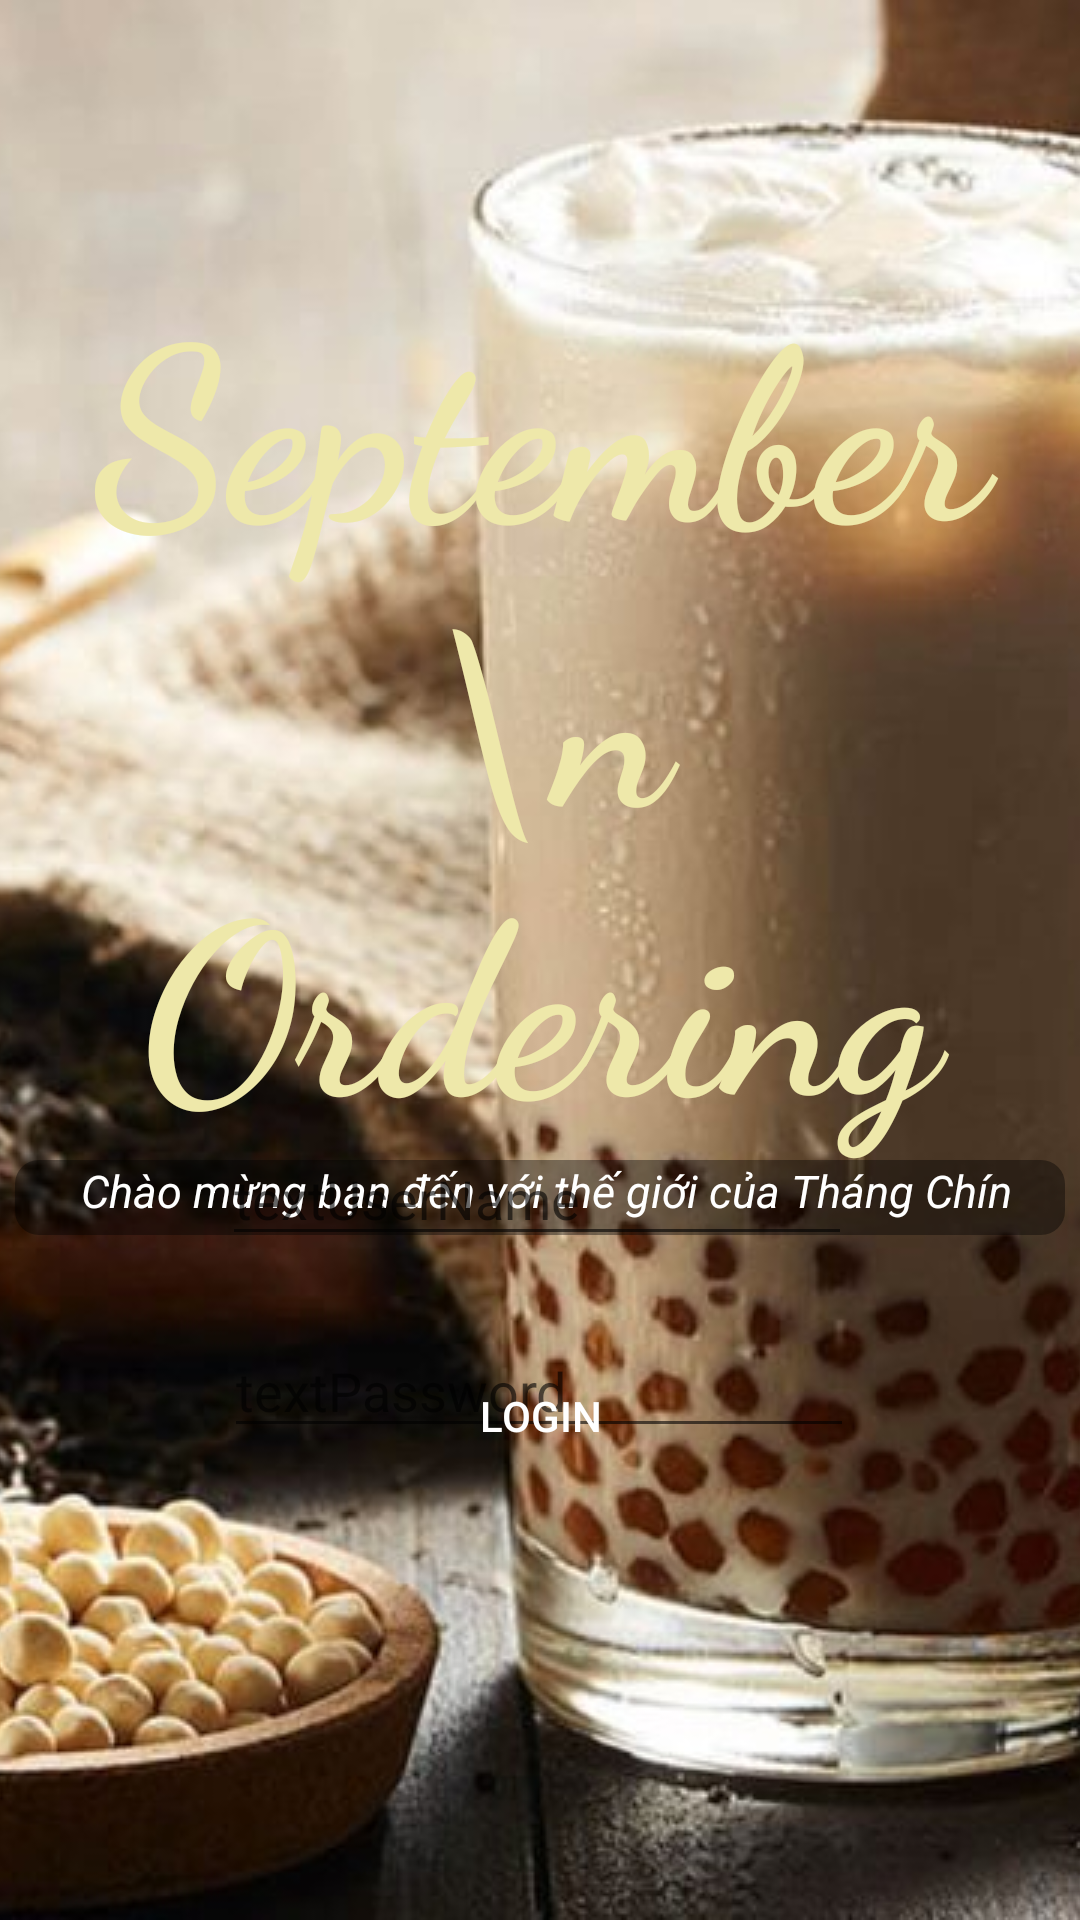

Reconstruct the res/layout file that produces this screen, plus the resources it refers to.
<!-- AndroidManifest.xml: application theme Theme.Ordering -->
<!-- res/layout/activity_login.xml -->
<?xml version="1.0" encoding="utf-8"?>
<androidx.constraintlayout.widget.ConstraintLayout xmlns:android="http://schemas.android.com/apk/res/android"
    xmlns:app="http://schemas.android.com/apk/res-auto"
    xmlns:tools="http://schemas.android.com/tools"
    android:layout_width="match_parent"
    android:layout_height="match_parent"
    tools:context="com.example.ordering.activities.LoginActivity">

    <ImageView
        android:id="@+id/imageView2"
        android:layout_width="match_parent"
        android:layout_height="match_parent"
        android:foreground="@drawable/blur_background"
        android:scaleType="centerCrop"
        android:src="@drawable/bgintro1" />

    <ImageView
        android:id="@+id/imageView"
        android:layout_width="300dp"
        android:layout_height="150dp"
        app:layout_constraintBottom_toTopOf="@+id/btnLogin"
        app:layout_constraintEnd_toEndOf="parent"
        app:layout_constraintStart_toStartOf="parent"
        app:layout_constraintTop_toBottomOf="@+id/textView4"
        app:srcCompat="@drawable/blur_white" />

    <TextView
        android:id="@+id/textView3"
        android:layout_width="wrap_content"
        android:layout_height="wrap_content"
        android:layout_marginTop="84dp"
        android:fontFamily="cursive"
        android:text="September \n Ordering"
        android:textAlignment="center"
        android:textColor="@color/PaleGoldenrod"
        android:textSize="80sp"
        android:textStyle="bold"
        app:layout_constraintEnd_toEndOf="parent"
        app:layout_constraintStart_toStartOf="parent"
        app:layout_constraintTop_toTopOf="parent" />

    <TextView
        android:id="@+id/textView4"
        android:layout_width="350dp"
        android:layout_height="25dp"
        android:background="@drawable/blur_background"
        android:text="      Chào mừng bạn đến với thế giới của Tháng Chín"
        android:textColor="@color/white"
        android:textSize="15dp"
        android:textStyle="italic"
        app:layout_constraintEnd_toEndOf="parent"
        app:layout_constraintStart_toStartOf="parent"
        app:layout_constraintTop_toBottomOf="@+id/textView3"
        tools:textAlignment="center" />

    <EditText
        android:id="@+id/etName"
        android:layout_width="wrap_content"
        android:layout_height="wrap_content"
        android:ems="10"
        android:hint="textUserName"
        android:inputType="textPersonName"
        app:layout_constraintBottom_toTopOf="@+id/etPassword"
        app:layout_constraintEnd_toEndOf="parent"
        app:layout_constraintHorizontal_bias="0.494"
        app:layout_constraintStart_toStartOf="parent"
        app:layout_constraintTop_toTopOf="@+id/imageView"
        tools:textSize="20sp" />

    <EditText
        android:id="@+id/etPassword"
        android:layout_width="wrap_content"
        android:layout_height="wrap_content"
        android:ems="10"
        android:hint="textPassword"
        app:layout_constraintBottom_toBottomOf="@+id/imageView"
        app:layout_constraintEnd_toEndOf="parent"
        app:layout_constraintHorizontal_bias="0.497"
        app:layout_constraintStart_toStartOf="parent"
        app:layout_constraintTop_toBottomOf="@+id/etName"
        tools:textSize="20sp" />

    <Button
        android:id="@+id/btnLogin"
        android:layout_width="wrap_content"
        android:layout_height="wrap_content"
        android:layout_marginBottom="144dp"
        android:background="@drawable/btn_bg_des"
        android:text="Login"
        android:textColor="#FFFFFF"
        app:layout_constraintBottom_toBottomOf="parent"
        app:layout_constraintEnd_toEndOf="parent"
        app:layout_constraintStart_toStartOf="parent"
        tools:textSize="34sp"
        tools:textStyle="bold" />
</androidx.constraintlayout.widget.ConstraintLayout>
<!-- resources referenced by this layout -->
<resources>
  <color name="PaleGoldenrod">#EEE8AA</color>
  <color name="white">#FFFFFFFF</color>
  <!-- drawable bgintro1: jpg bitmap (drawable, 108633 bytes) -->
  <!-- drawable blur_background (drawable) -->
  <shape xmlns:android="http://schemas.android.com/apk/res/android">
      <solid android:color="#66000000" />
      <corners android:radius="8dp" />
  </shape>
  <!-- drawable btn_bg_des (drawable) -->
  <?xml version="1.0" encoding="utf-8"?>
  <selector xmlns:android="http://schemas.android.com/apk/res/android">
      <corners android:radius="50dp"></corners>
  </selector>
  <style name="Theme.Ordering" parent="Theme.MaterialComponents.DayNight.NoActionBar">
          
          <item name="colorPrimary">@color/purple_500</item>
          <item name="colorPrimaryVariant">@color/purple_700</item>
          <item name="colorOnPrimary">@color/white</item>
          
          <item name="colorSecondary">@color/teal_200</item>
          <item name="colorSecondaryVariant">@color/teal_700</item>
          <item name="colorOnSecondary">@color/black</item>
          
          <item name="android:statusBarColor">?attr/colorPrimaryVariant</item>
          
      </style>
  <color name="purple_500">#FF6200EE</color>
  <color name="purple_700">#FF3700B3</color>
  <color name="teal_200">#FF03DAC5</color>
  <color name="teal_700">#FF018786</color>
  <color name="black">#FF000000</color>
</resources>
